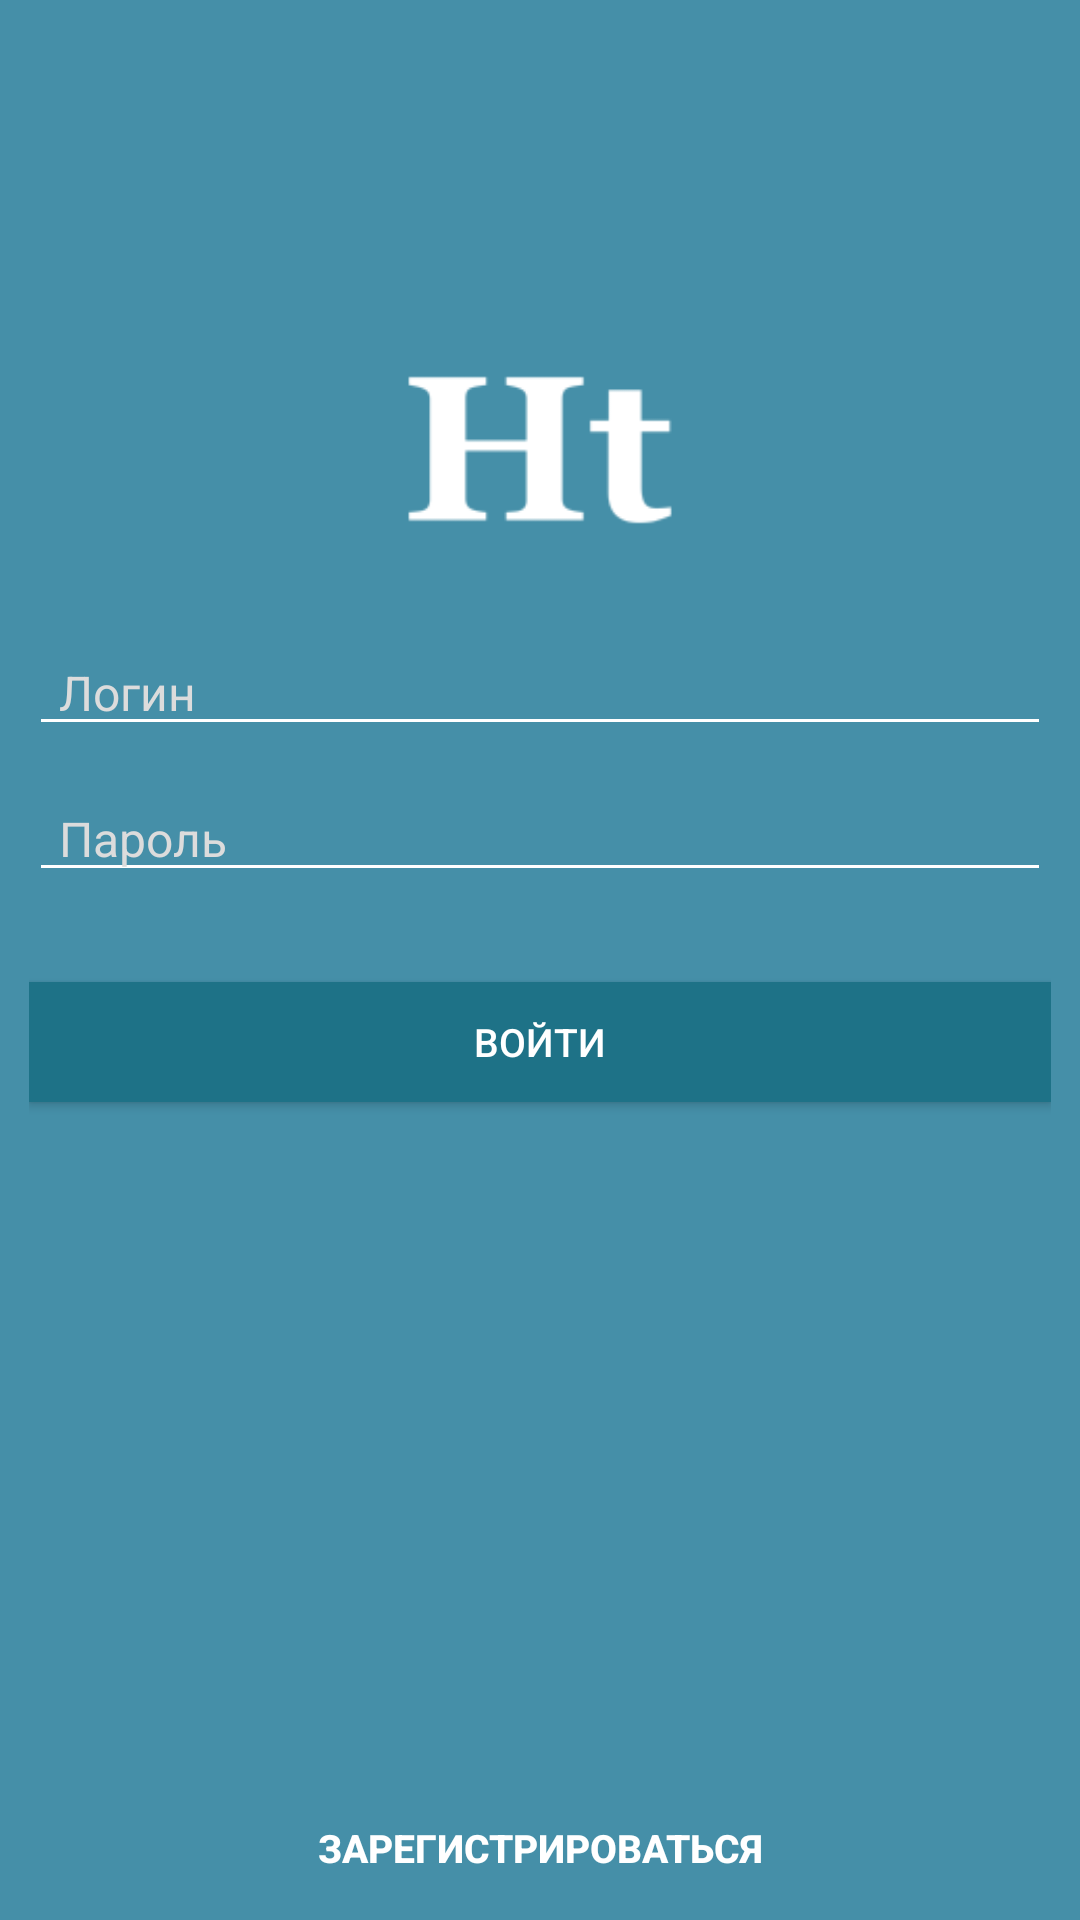

Write the Android layout XML for this screen, with the resource values it uses.
<!-- AndroidManifest.xml: application theme AppTheme -->
<!-- res/layout/activity_entry.xml -->
<?xml version="1.0" encoding="utf-8"?>
<RelativeLayout xmlns:android="http://schemas.android.com/apk/res/android"
    xmlns:tools="http://schemas.android.com/tools"
    android:layout_width="match_parent"
    android:layout_height="match_parent"
    android:background="@color/colorPrimary"
    android:fitsSystemWindows="true"
    android:paddingBottom="@dimen/activity_vertical_margin"
    android:paddingLeft="@dimen/activity_horizontal_margin"
    android:paddingRight="@dimen/activity_horizontal_margin"
    android:paddingTop="@dimen/activity_vertical_margin"
    tools:context=".Activity_Main">

    <RelativeLayout
        android:id="@+id/main_image"
        android:layout_width="wrap_content"
        android:layout_height="wrap_content"
        android:layout_centerHorizontal="true"
        android:layout_marginTop="100dp">

        <ImageView
            android:layout_width="100dp"
            android:layout_height="100dp"
            android:layout_centerHorizontal="true"
            android:src="@mipmap/ht_launcher"
            android:tint="@color/colorWhite" />
    </RelativeLayout>

    <RelativeLayout
        android:layout_width="match_parent"
        android:layout_height="wrap_content"
        android:layout_below="@+id/main_image"
        android:layout_marginLeft="10dp"
        android:layout_marginRight="10dp"
        android:imeOptions="actionSend|flagNoEnterAction">

        <EditText
            android:id="@+id/et_login_entry"
            android:layout_width="match_parent"
            android:layout_height="wrap_content"
            android:layout_centerHorizontal="true"
            android:layout_marginTop="10dp"
            android:backgroundTint="@color/colorWhite"
            android:hint="Логин"
            android:paddingLeft="10dp"
            android:textColor="@color/colorWhite"
            android:textColorHint="@color/colorGray"
            android:textSize="16dp"
            android:imeOptions="actionSend|flagNoEnterAction"/>

        <EditText
            android:id="@+id/et_password_entry"
            android:layout_width="match_parent"
            android:layout_height="wrap_content"
            android:layout_below="@+id/et_login_entry"
            android:layout_centerHorizontal="true"
            android:layout_marginTop="10dp"
            android:backgroundTint="@color/colorWhite"
            android:hint="Пароль"
            android:inputType="textPassword"
            android:paddingLeft="10dp"
            android:textColor="@color/colorWhite"
            android:textColorHint="@color/colorGray"
            android:textSize="16dp"
            android:imeOptions="actionSend|flagNoEnterAction"/>

        <Button
            android:id="@+id/button_entry_main"
            android:layout_width="match_parent"
            android:layout_height="40dp"
            android:layout_below="@+id/et_password_entry"
            android:layout_centerHorizontal="true"
            android:layout_marginBottom="10dp"
            android:layout_marginTop="30dp"
            android:background="@color/colorPrimaryDark"
            android:imeOptions="actionSend|flagNoEnterAction"
            android:text="@string/str_button_entry"
            android:textColor="@color/colorWhite"
            android:textSize="13dp" />
    </RelativeLayout>

        <Button
            android:id="@+id/button_reg_main"
            android:layout_width="match_parent"
            android:layout_height="wrap_content"
            android:layout_alignParentBottom="true"
            android:layout_centerHorizontal="true"
            android:background="@color/colorPrimary"
            android:imeOptions="actionSend|flagNoEnterAction"
            android:stateListAnimator="@null"
            android:text="@string/str_button_reg"
            android:textColor="@color/colorWhite"
            android:textSize="13dp"
            android:textStyle="bold" />

</RelativeLayout>
<!-- resources referenced by this layout -->
<resources>
  <color name="colorGray">#dcdcdc</color>
  <color name="colorPrimary">#458fa8</color>
  <color name="colorPrimaryDark">#1e7287</color>
  <color name="colorWhite">#ffffff</color>
  <!-- mipmap ht_launcher: png bitmap (mipmap-hdpi, 1297 bytes) -->
  <string name="str_button_entry">Войти</string>
  <string name="str_button_reg">Зарегистрироваться</string>
  <style name="AppTheme" parent="Theme.AppCompat.Light.NoActionBar" />
</resources>
